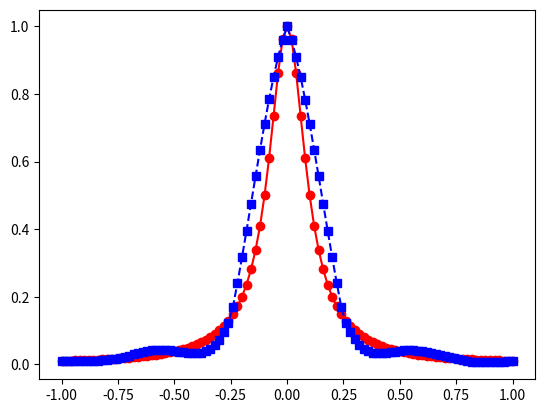
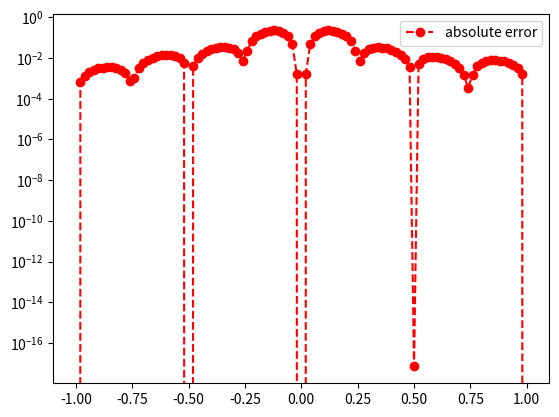

Recreate these plots in Python, in order.
import matplotlib.pyplot as plt
import numpy as np
import math
from numpy.linalg import inv 
from numpy.linalg import norm


def driver():
    
    f = lambda x: 1/(1+(10*x)**2)
    a = -1
    b = 1
    
    
    ''' number of intervals'''
    Nint = 8
    xint = np.linspace(a,b,Nint+1)
    yint = f(xint)

    ''' create points you want to evaluate at'''
    Neval = 100
    xeval =  np.linspace(xint[0],xint[Nint],Neval+1)

    
    
    (M,C,D) = create_natural_spline(yint,xint,Nint)
    
    print('M =', M)
    print('C =', C)
    print('D=', D)
    
    yeval = eval_cubic_spline(xeval,Neval,xint,Nint,M,C,D)
    
#    print('yeval = ', yeval)
    
    ''' evaluate f at the evaluation points'''
    fex = f(xeval)
        
    nerr = norm(fex-yeval)
    print('nerr = ', nerr)
    
    plt.figure()    
    plt.plot(xeval,fex,'ro-',label='exact function')
    plt.plot(xeval,yeval,'bs--',label='natural spline') 
    plt.legend
    plt.show()
     
    err = abs(yeval-fex)
    plt.figure() 
    plt.semilogy(xeval,err,'ro--',label='absolute error')
    plt.legend()
    plt.show()
    
def create_natural_spline(yint,xint,N):

#    create the right  hand side for the linear system
    b = np.zeros(N+1)
#  vector values
    h = np.zeros(N+1)  
    for i in range(1,N):
       hi = xint[i]-xint[i-1]
       hip = xint[i+1] - xint[i]
       b[i] = (yint[i+1]-yint[i])/hip - (yint[i]-yint[i-1])/hi
       h[i-1] = hi
       h[i] = hip

#  create matrix so you can solve for the M values
# This is made by filling one row at a time 
    A = np.zeros((N+1,N+1))
    for i in range(1,N):
        A[i,i]= 4
        A[i,i-1] = 2*h[i]/(h[i]+h[i+1])
        A[i,i+1] = 2*h[i+1]/(h[i]+h[i+1])
    
    A = A/12

    A[0,0] = 1
    A[N, N] = 1

    Ainv = inv(A)
    
    M  = Ainv.dot(b) 

#  Create the linear coefficients
    C = np.zeros(N)
    D = np.zeros(N)
    for j in range(N):
       C[j] = yint[j]/h[j]-h[j]*M[j]/6
       D[j] = yint[j+1]/h[j]-h[j]*M[j+1]/6
    return(M,C,D)
       
def eval_local_spline(xeval,xi,xip,Mi,Mip,C,D):
# Evaluates the local spline as defined in class
# xip = x_{i+1}; xi = x_i
# Mip = M_{i+1}; Mi = M_i

    hi = xip-xi

    yeval = 1/hi*(-Mi*(xeval-xip)**3/6+Mip*(xeval-xi)**3/6) -C*(xeval-xip)+D*(xeval-xi)
    return yeval 
    
    
def  eval_cubic_spline(xeval,Neval,xint,Nint,M,C,D):
    
    yeval = np.zeros(Neval+1)
    
    for j in range(Nint):
        '''find indices of xeval in interval (xint(jint),xint(jint+1))'''
        '''let ind denote the indices in the intervals'''
        atmp = xint[j]
        btmp= xint[j+1]
        
#   find indices of values of xeval in the interval
        ind= np.where((xeval >= atmp) & (xeval <= btmp))
        xloc = xeval[ind]

# evaluate the spline
        yloc = eval_local_spline(xloc,atmp,btmp,M[j],M[j+1],C[j],D[j])
#        print('yloc = ', yloc)
#   copy into yeval
        yeval[ind] = yloc

    return(yeval)
           
driver()               
